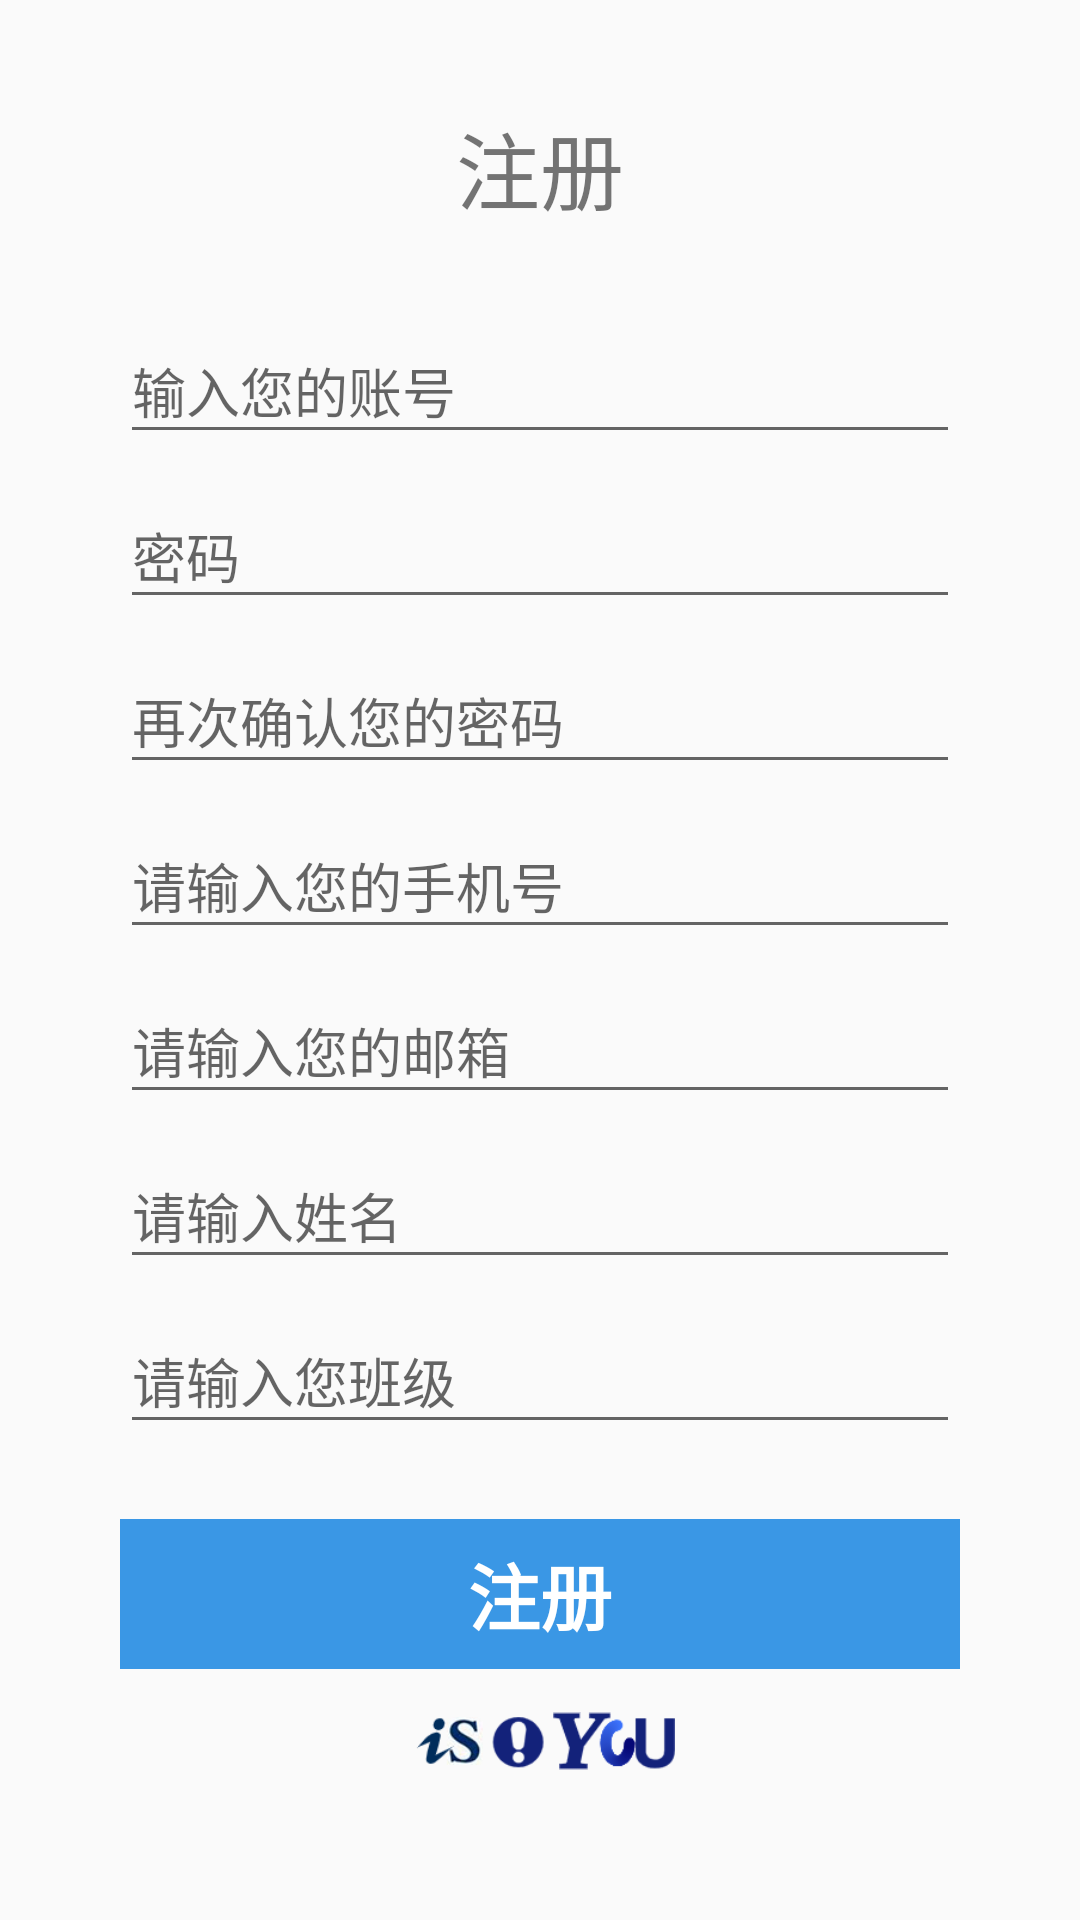

Write the Android layout XML for this screen, with the resource values it uses.
<!-- AndroidManifest.xml: application theme AppTheme -->
<!-- res/layout/activity_register.xml -->
<?xml version="1.0" encoding="utf-8"?>
<LinearLayout xmlns:android="http://schemas.android.com/apk/res/android"
    xmlns:app="http://schemas.android.com/apk/res-auto"
    xmlns:tools="http://schemas.android.com/tools"
    android:layout_width="match_parent"
    android:layout_height="match_parent"
    android:orientation="vertical"
    android:paddingLeft="40dp"
    android:paddingRight="40dp"
    android:gravity="center"
    tools:context=".RegisterActivity">
    <TextView
        android:gravity="center"
        android:text="注册"
        android:textSize="28sp"
        android:layout_width="match_parent"
        android:layout_height="wrap_content"
        android:layout_gravity="top|center"/>

    <EditText
        android:id="@+id/et_user_id"
        android:singleLine="true"
        android:inputType="number"
        android:maxLength="6"
        android:layout_marginTop="30dp"
        android:hint="输入您的账号"
        android:layout_width="match_parent"
        android:layout_height="45dp"/>
    <EditText
        android:id="@+id/et_user_pwd"
        android:singleLine="true"
        android:maxLength="9"
        android:layout_marginTop="10dp"
        android:hint="密码"
        android:inputType="textPassword"
        android:layout_width="match_parent"
        android:layout_height="45dp"/>
    <EditText
        android:id="@+id/et_user_pwd_too"
        android:singleLine="true"
        android:maxLength="9"
        android:inputType="textPassword"
        android:layout_marginTop="10dp"
        android:hint="再次确认您的密码"
        android:layout_width="match_parent"
        android:layout_height="45dp"/>
    <EditText
        android:id="@+id/et_user_number"
        android:singleLine="true"
        android:maxLength="11"
        android:inputType="number"
        android:layout_marginTop="10dp"
        android:hint="请输入您的手机号"
        android:layout_width="match_parent"
        android:layout_height="45dp"/>
    <EditText
        android:id="@+id/et_user_email"
        android:singleLine="true"
        android:maxLength="16"
        android:inputType="textEmailAddress"
        android:layout_marginTop="10dp"
        android:hint="请输入您的邮箱"
        android:layout_width="match_parent"
        android:layout_height="45dp"/>
    <EditText
        android:id="@+id/et_user_name"
        android:singleLine="true"
        android:maxLength="5"
        android:layout_marginTop="10dp"
        android:hint="请输入姓名"
        android:layout_width="match_parent"
        android:layout_height="45dp"/>
    <EditText
        android:id="@+id/et_user_class"
        android:singleLine="true"
        android:maxLength="9"
        android:layout_marginTop="10dp"
        android:hint="请输入您班级"
        android:layout_width="match_parent"
        android:layout_height="45dp"/>

    <TextView
        android:onClick="tv_sent_info"
        android:textStyle="bold"
        android:textSize="24sp"
        android:textColor="#FFF"
        android:gravity="center"
        android:text="注册"
        android:background="#3A97E5"
        android:layout_marginTop="25dp"
        android:layout_width="match_parent"
        android:layout_height="50dp"/>

    <ImageView
        android:src="@drawable/app_icon"
        android:layout_width="90dp"
        android:layout_height="wrap_content"/>

</LinearLayout>
<!-- resources referenced by this layout -->
<resources>
  <!-- drawable app_icon: png bitmap (drawable, 11617 bytes) -->
  <style name="AppTheme" parent="Theme.AppCompat.Light.DarkActionBar">
          
          <item name="colorPrimary">@color/colorPrimary</item>
          <item name="colorPrimaryDark">@color/colorPrimaryDark</item>
          <item name="colorAccent">@color/colorAccent</item>
          <item name="windowNoTitle">true</item>
      </style>
  <color name="colorPrimary">#6200EE</color>
  <color name="colorPrimaryDark">#3700B3</color>
  <color name="colorAccent">#03DAC5</color>
</resources>
